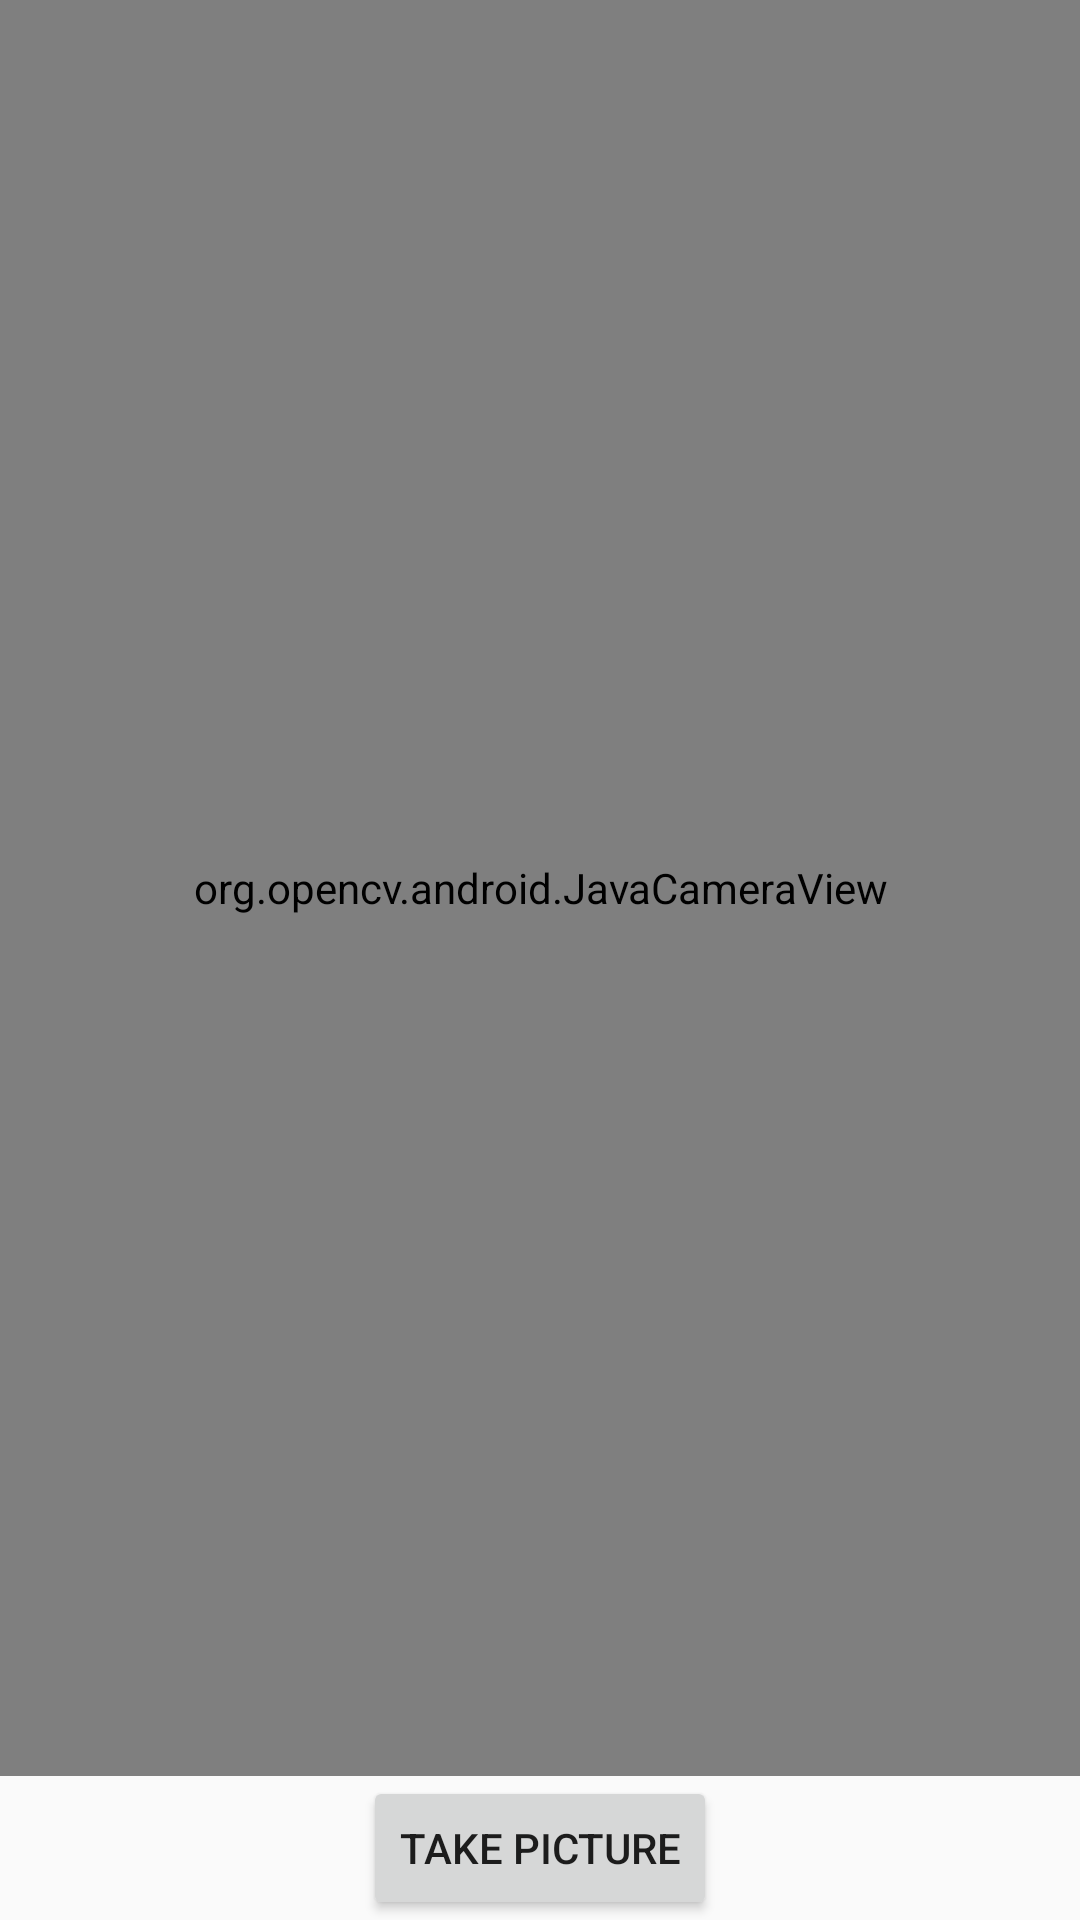

This screen was rendered from an Android layout file. Write that file and the resources it references.
<!-- AndroidManifest.xml: application theme AppTheme -->
<!-- res/layout/activity_main.xml -->
<?xml version="1.0" encoding="utf-8"?>
<RelativeLayout xmlns:android="http://schemas.android.com/apk/res/android"
    xmlns:tools="http://schemas.android.com/tools"
    xmlns:opencv="http://schemas.android.com/apk/res-auto"
    android:layout_width="match_parent"
    android:layout_height="match_parent"
    android:paddingBottom="@dimen/activity_vertical_margin"
    android:paddingLeft="@dimen/activity_horizontal_margin"
    android:paddingRight="@dimen/activity_horizontal_margin"
    android:paddingTop="@dimen/activity_vertical_margin"
    tools:context="com.example.ramon.driverapps2.MainActivity">

     <org.opencv.android.JavaCameraView
         android:layout_width="fill_parent"
         android:layout_height="fill_parent"
         android:id="@+id/opencv_gracias_DIOS"
         opencv:show_fps="true"
         opencv:camera_id="any"
         android:layout_alignParentEnd="true"
         android:layout_above="@+id/takebtn" />

     
         
         
         
         
         
     <Button
         android:layout_width="wrap_content"
         android:layout_height="wrap_content"
         android:text="Take Picture"
         android:layout_alignParentBottom="true"
         android:layout_centerHorizontal="true"
         android:id="@+id/takebtn" />
</RelativeLayout>
<!-- resources referenced by this layout -->
<resources>
  <style name="AppTheme" parent="Theme.AppCompat.Light.DarkActionBar">
          
          <item name="colorPrimary">@color/colorPrimary</item>
          <item name="colorPrimaryDark">@color/colorPrimaryDark</item>
          <item name="colorAccent">@color/colorAccent</item>
      </style>
  <!-- not gathered from this repository: default colours our renderer supplied (Android Studio template values) -->
  <color name="colorPrimary">#FF6200EE</color>
  <color name="colorPrimaryDark">#FF3700B3</color>
  <color name="colorAccent">#FF03DAC5</color>
</resources>
